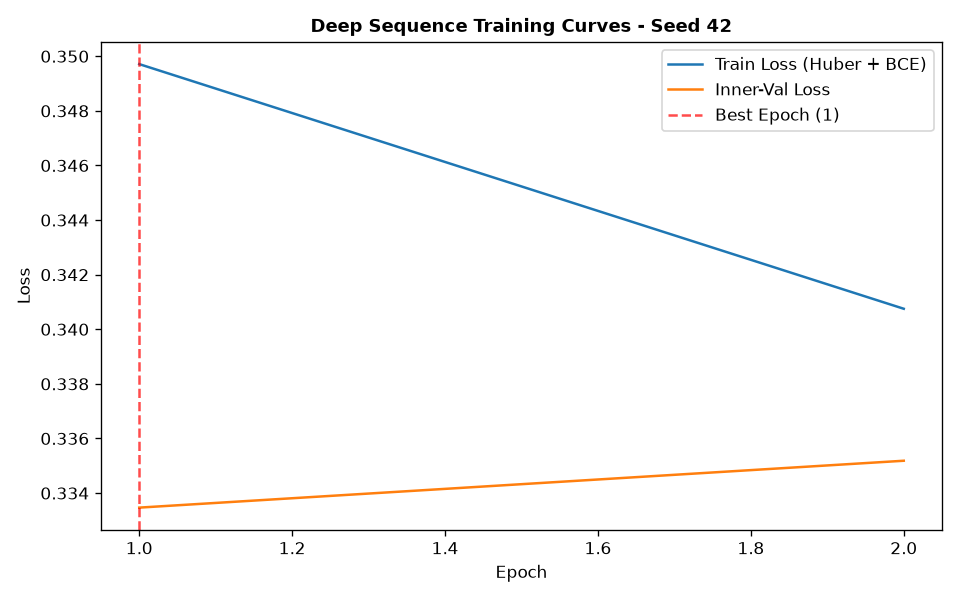

Data behind this chart, as committed beside it:
epoch, train_loss, train_ret_loss, train_dir_loss, val_loss, val_ret_loss, val_dir_loss, lr
1, 0.3497, 0.002048, 0.6953, 0.3335, 0.000447, 0.666, 0.001
2, 0.3408, 0.001418, 0.6787, 0.3352, 0.000705, 0.669, 0.001
